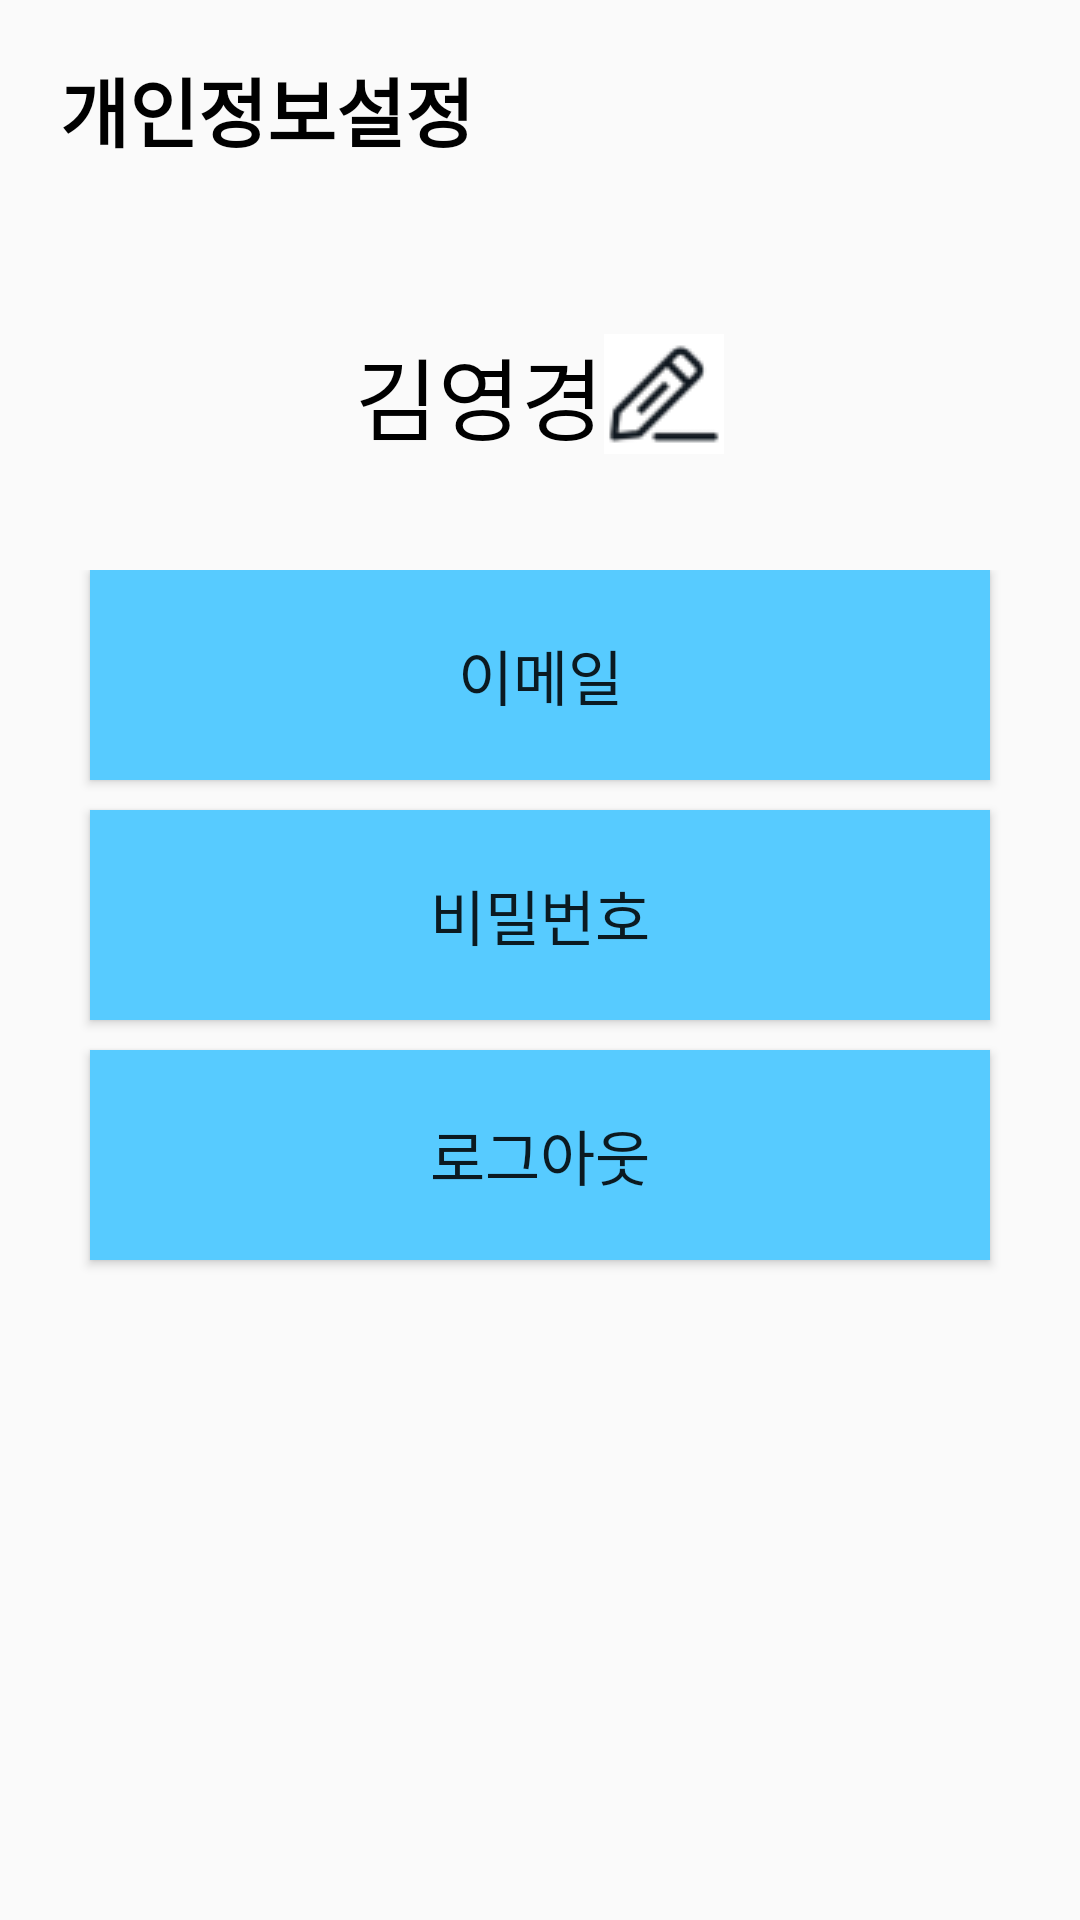

Reconstruct the res/layout file that produces this screen, plus the resources it refers to.
<!-- AndroidManifest.xml: application theme AppTheme -->
<!-- res/layout/fragment_setting.xml -->
<?xml version="1.0" encoding="utf-8"?>

<LinearLayout xmlns:android="http://schemas.android.com/apk/res/android"
    xmlns:tools="http://schemas.android.com/tools"
    android:layout_width="match_parent"
    android:layout_height="match_parent"
    tools:context=".fragment.SettingFragment"
    android:orientation="vertical"
    android:gravity="center">

    
    <LinearLayout
        android:layout_width="match_parent"
        android:layout_height="wrap_content"
        android:layout_weight="1">
        <TextView
            android:layout_width="wrap_content"
            android:layout_height="wrap_content"
            android:text="개인정보설정"
            android:textStyle="bold"
            android:textColor="@color/colorBlack"
            android:textSize="25dp"
            android:layout_gravity="center"
            android:paddingLeft="20dp"/>

    </LinearLayout>

    
    <LinearLayout
        android:layout_width="match_parent"
        android:layout_height="wrap_content"
        android:layout_weight="8"
        android:orientation="vertical">

        <LinearLayout
            android:layout_width="match_parent"
            android:layout_height="wrap_content"
            android:layout_weight="1"
            android:orientation="vertical"
            android:layout_gravity="center_vertical">

            <LinearLayout
                android:layout_width="wrap_content"
                android:layout_height="match_parent"
                android:orientation="horizontal"
                android:layout_gravity="center">
                <TextView
                    android:id="@+id/name_view"
                    android:layout_width="wrap_content"
                    android:layout_height="wrap_content"
                    android:text="김영경"
                    android:textColor="@color/colorBlack"
                    android:textSize="30dp"
                    android:visibility="visible"
                    android:layout_gravity="center"/>
                <EditText
                    android:id="@+id/name_edit"
                    android:layout_width="wrap_content"
                    android:layout_height="wrap_content"
                    android:text="김영경"
                    android:textColor="@color/colorBlack"
                    android:textSize="30dp"
                    android:visibility="gone"
                    android:layout_gravity="center"/>
                <ImageButton
                    android:id="@+id/reset_btn"
                    android:layout_width="40dp"
                    android:layout_height="40dp"
                    android:src="@drawable/pencil"
                    android:background="@color/colorWhite"
                    android:layout_gravity="center"/>
            </LinearLayout>


        </LinearLayout>

        <LinearLayout
            android:layout_width="match_parent"
            android:layout_height="wrap_content"
            android:layout_weight="3"
            android:orientation="vertical">
            <Button
                android:id="@+id/email_setting"
                android:layout_width="match_parent"
                android:layout_height="70dp"
                android:layout_marginLeft="30dp"
                android:layout_marginRight="30dp"
                android:text="이메일"
                android:textSize="20dp"
                android:background="@color/colorPrimary"/>
            <Button
                android:id="@+id/pw_setting"
                android:layout_width="match_parent"
                android:layout_height="70dp"
                android:layout_marginLeft="30dp"
                android:layout_marginRight="30dp"
                android:layout_marginTop="10dp"
                android:text="비밀번호"
                android:textSize="20dp"
                android:background="@color/colorPrimary"/>
            <Button
                android:id="@+id/logout_button"
                android:layout_width="match_parent"
                android:layout_height="70dp"
                android:layout_marginLeft="30dp"
                android:layout_marginRight="30dp"
                android:layout_marginTop="10dp"
                android:text="로그아웃"
                android:textSize="20dp"
                android:background="@color/colorPrimary"
                />

        </LinearLayout>

    </LinearLayout>

</LinearLayout>
<!-- resources referenced by this layout -->
<resources>
  <color name="colorBlack">#000000</color>
  <color name="colorPrimary">#57CBFF</color>
  <color name="colorWhite">#FFFFFF</color>
  <!-- drawable pencil: png bitmap (drawable, 1509 bytes) -->
  <style name="AppTheme" parent="Theme.AppCompat.Light.DarkActionBar">
          
          <item name="colorPrimary">@color/colorPrimary</item>
          <item name="colorPrimaryDark">@color/colorPrimaryDark</item>
          <item name="colorAccent">@color/colorAccent</item>
      </style>
  <color name="colorPrimaryDark">#56B3FF</color>
  <color name="colorAccent">#F34781</color>
</resources>
